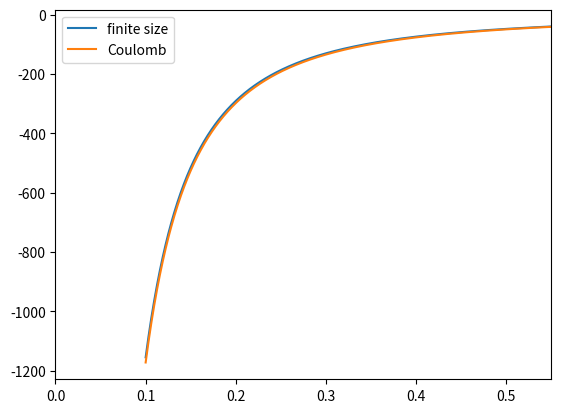

This chart was generated by the following Python code:
import numpy as np
import matplotlib.pyplot as plt
from sympy import *
from sympy.abc import r,q,a,b
from scipy.special import erf


#print(integrate((1-(a*q)**12)*exp(-(b*q)**2)*(1/q)*sin(q*r),(q,0,oo)))

a=0.316
b=0.675


c0=-np.sqrt(np.pi)*pow(a,12)/(4*pow(b,13))
c1=10395.0/32
c2=-17325/(64*pow(b,2))
c3=3465/(64*pow(b,4))
c4=-495/(128*pow(b,6))
c5=55/(512*pow(b,8))
c6=-1/(1024*pow(b,10))


r=np.linspace(0.1,0.55,1000)


alphaI=7.2
alphaN=11.08
F=0.8
m=0
Io=0.58


def potential(F,r):
    
    t1= -(alphaI*F/r**2)+F*r


    return t1


def I(F):

    return Io + (F**2)/(2*(alphaN-alphaI))






def func(r):
    return (c0*(c1+c2*r**2+c3*r**4+c4*r**6+c5*r**8+c6*r**10)*np.exp(-(r**2)/(4*b**2)) +0.5*np.pi*erf(r/(2*b))/r)

Vfs=-2*func(r)+2*potential(F,r)
V=-2/r+2*potential(F,r)

plt.plot(r,Vfs,label="finite size")
plt.plot(r,V,label="Coulomb")
plt.xlim(0,max(r))
#plt.ylim(-4,4)

plt.legend()
plt.show()
